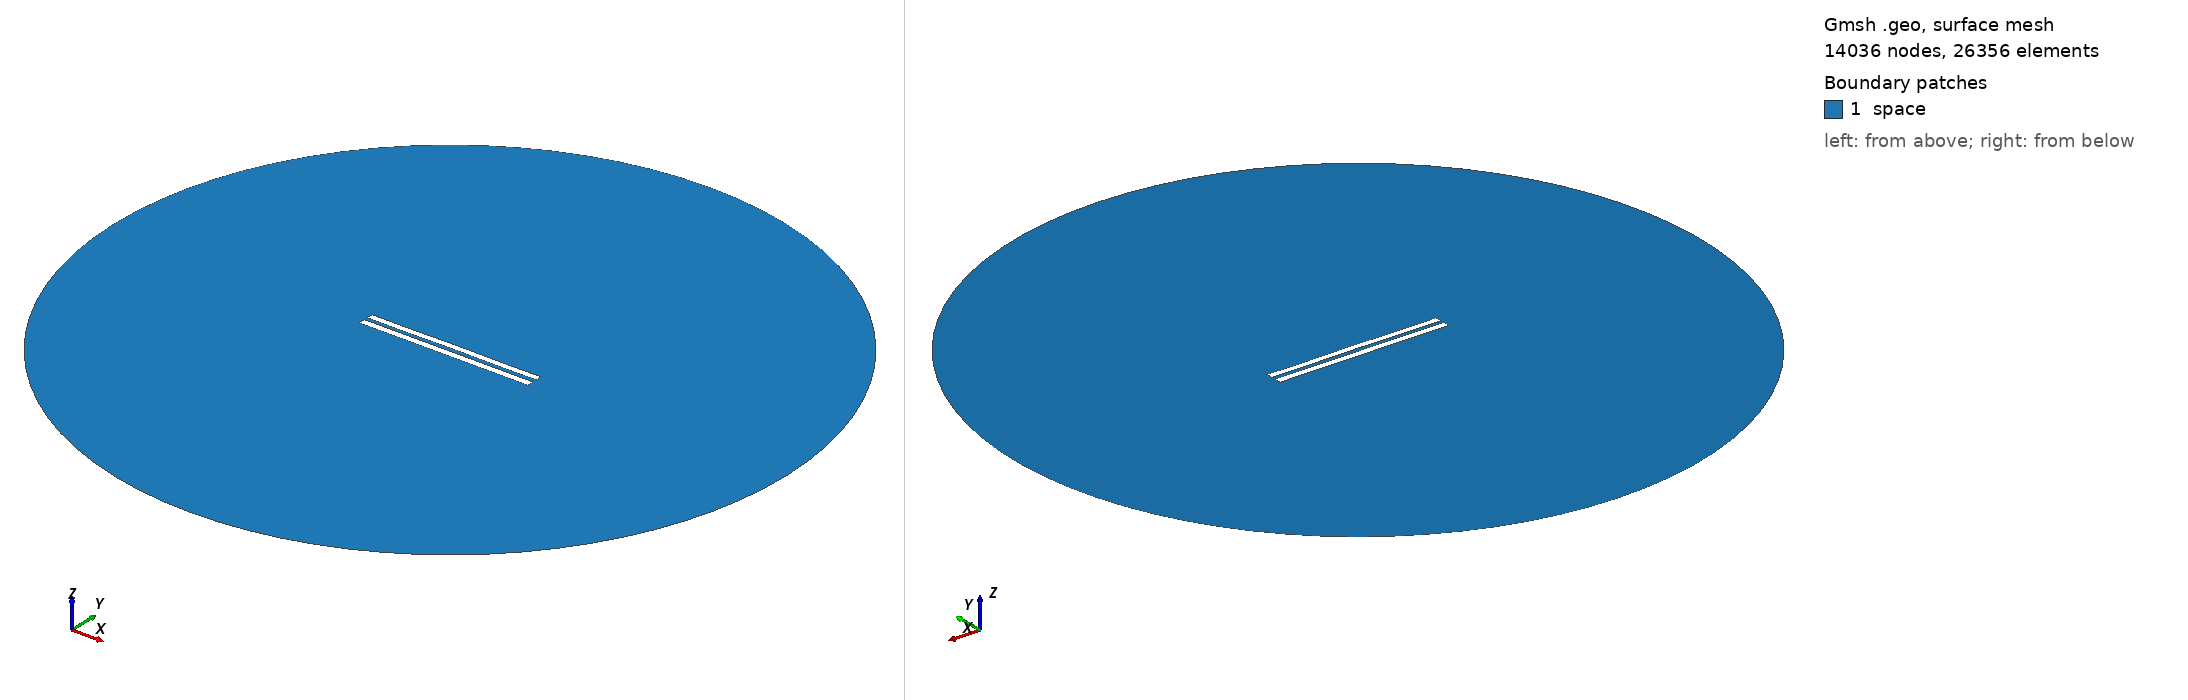

Gmsh geometry script, surface-meshed: 14036 nodes, 26356 surface elements. Boundary patches (legend numbers): 1 space. Left view from above one corner, right view from below the opposite corner. Legend entries are the model's physical surfaces. The drawing asked Gmsh for element sizes between 1% and 20% of the model's largest extent; the script's own settings can give other sizes.

=== 5587.geo (drawn) ===
//---------------------------------------
// Geometry kernel
//---------------------------------------

SetFactory("OpenCASCADE");



//---------------------------------------
// Parameters of the geometry
//---------------------------------------

// Overetch of the upper plate
overetch = 0.125;

// Distance between the plates
distance = 2.25;

// Discretization over the x axis (for the deformation)
nx = 50; 

// Length of the plate
L = 100 - overetch; 

// Number of modes
n = 4; 

// 1st mode coefficient
coeff(1) = 0.15;
beta(1) = 0.596864 * 3.1415926535 / L;

// 2nd mode coefficient
coeff(2) = 0.07499999999999998;
beta(2) = 1.49418 * 3.1415926535 / L;

// 3rd mode coefficient
coeff(3) = 0.0;
beta(3) = 2.50025 * 3.1415926535 / L;

// 4th mode coefficient
coeff(4) = -0.075;
beta(4) = 3.49999 * 3.1415926535 / L;



//---------------------------------------
// Upper plate (deformed rectangle)
//---------------------------------------

// Coordiantes of the upper plate
xmin = -50;
xmax = 50 - overetch;

// Height of the upper plate
yheight = 4 - 2 * overetch;

// Indexes of the points
UpperID[] = {};
LowerID[] = {};
LeftID[] = {};
RightID[] = {};

// Point index
p = 1;

// Horizontal edges
For i In {1:nx}
    x = xmin + (i-1)*(xmax - xmin)/(nx-1);

    y_bottom = distance / 2 + overetch;
    For j In {1:n}
        C = (Cosh(beta(j)*L) + Cos(beta(j)*L)) / (Sinh(beta(j)*L) + Sin(beta(j)*L));
        y_bottom  = y_bottom + coeff(j) * (Cosh(beta(j)*(x+50)) - Cos(beta(j)*(x+50)) - C * (Sinh(beta(j)*(x+50)) - Sin(beta(j)*(x+50))));
    EndFor

    y_top = y_bottom + yheight;

    Point(p) = {x, y_top, 0, 1.0};
    UpperID[i] = p;
    p = p + 1;

    Point(p) = {x, y_bottom, 0, 1.0};
    LowerID[i] = p;
    p = p + 1;
EndFor

// Create point lists
UpperPts[] = {}; LowerPts[] = {};
For i In {1:nx}
  UpperPts[] += {UpperID[i]};
  LowerPts[] += {LowerID[i]};
EndFor

// Build splines
Spline(1) = {UpperPts[]};
Spline(2) = {LowerPts[]};
Line(3) = {LowerPts[nx-1], UpperPts[nx-1]};
Line(4) = {LowerPts[0], UpperPts[0]};

// Build the plane surface
Curve Loop(1) = {2, 3, -1, -4};
Plane Surface(1) = {1};



//---------------------------------------
// Lower plate (rectangle)
//---------------------------------------

// Vertices
Point(1001) = {-50, -1, 0, 1.0};
Point(1002) = { 50, -1, 0, 1.0};
Point(1003) = { 50,  -5, 0, 1.0};
Point(1004) = {-50,  -5, 0, 1.0};

// Edges
Line(5) = {1001, 1002};
Line(6) = {1002, 1003};
Line(7) = {1003, 1004};
Line(8) = {1004, 1001};

// Plane surface
Line Loop(2) = {5, 6, 7, 8};
Plane Surface(2) = {2}; 



//---------------------------------------
// Outer (fictious) boundary
//---------------------------------------

// Points
Point(1005) = {0, 0, 0};       // Center
Point(1006) = {200, 0, 0};     // Start point
Point(1007) = {0, 200, 0};     // 90 degrees
Point(1008) = {-200, 0, 0};    // 180 degrees
Point(1009) = {0, -200, 0};    // 270 degrees

// Circle arcs (each needs start, center, end)
Circle(9) = {1006, 1005, 1007};
Circle(10) = {1007, 1005, 1008};
Circle(11) = {1008, 1005, 1009};
Circle(12) = {1009, 1005, 1006};

// Plane surface for the entire domain
Curve Loop(3) = {9, 10, 11, 12};
Surface(3) = {3};

// Subtract the plates from the whole domain to obtain the actual domain where we want to solve the equations
BooleanDifference{ Surface{3}; Delete; }{ Surface{1}; Surface{2}; Delete; }




//---------------------------------------
// Transfinite Lines/Curves
//---------------------------------------

// Set the number of points on the boundaries
r = 7;

// Plates
Transfinite Curve {1, 2} = 50*r Using Progression 1;
Transfinite Curve {3, 4} = 2*r Using Progression 1;
Transfinite Line {5, 7} = 50*r Using Progression 1;
Transfinite Line {6, 8} = 2*r Using Progression 1;

// Outer boundary
Transfinite Line {9, 10, 11, 12} = 20 Using Progression 1;



//---------------------------------------
// Physical groups
//---------------------------------------                

// Physical curves (boundaries)
Physical Line("force_segment", 10) = {2};
Physical Line("upper_plate", 11) = {1, 3, 4};
Physical Line("lower_plate", 12) = {5, 6, 7, 8};
Physical Line("boundary", 20) = {9, 10, 11, 12};

// Physical Surfaces
Physical Surface("space", 30) = {3};



//---------------------------------------
// 6. Generate the Mesh
//---------------------------------------

// 2D mesh generation
Mesh 2;
